Dataset: dataset (GitHub, zqswjtu/graduation). Classes: electric cooker, handbag, instant noodles, milk, shoe, toothbrush.

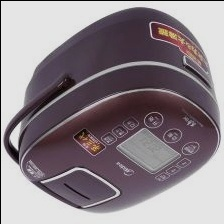
Label: electric cooker

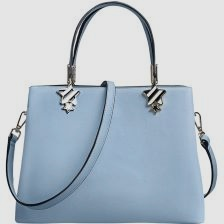
Label: handbag

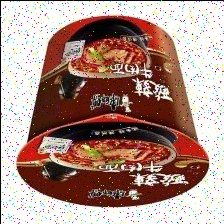
Label: instant noodles

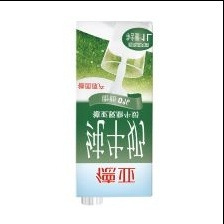
Label: milk

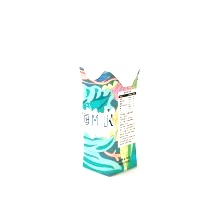
Label: milk

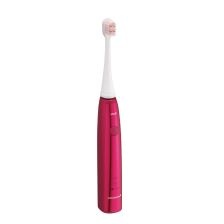
Label: toothbrush
